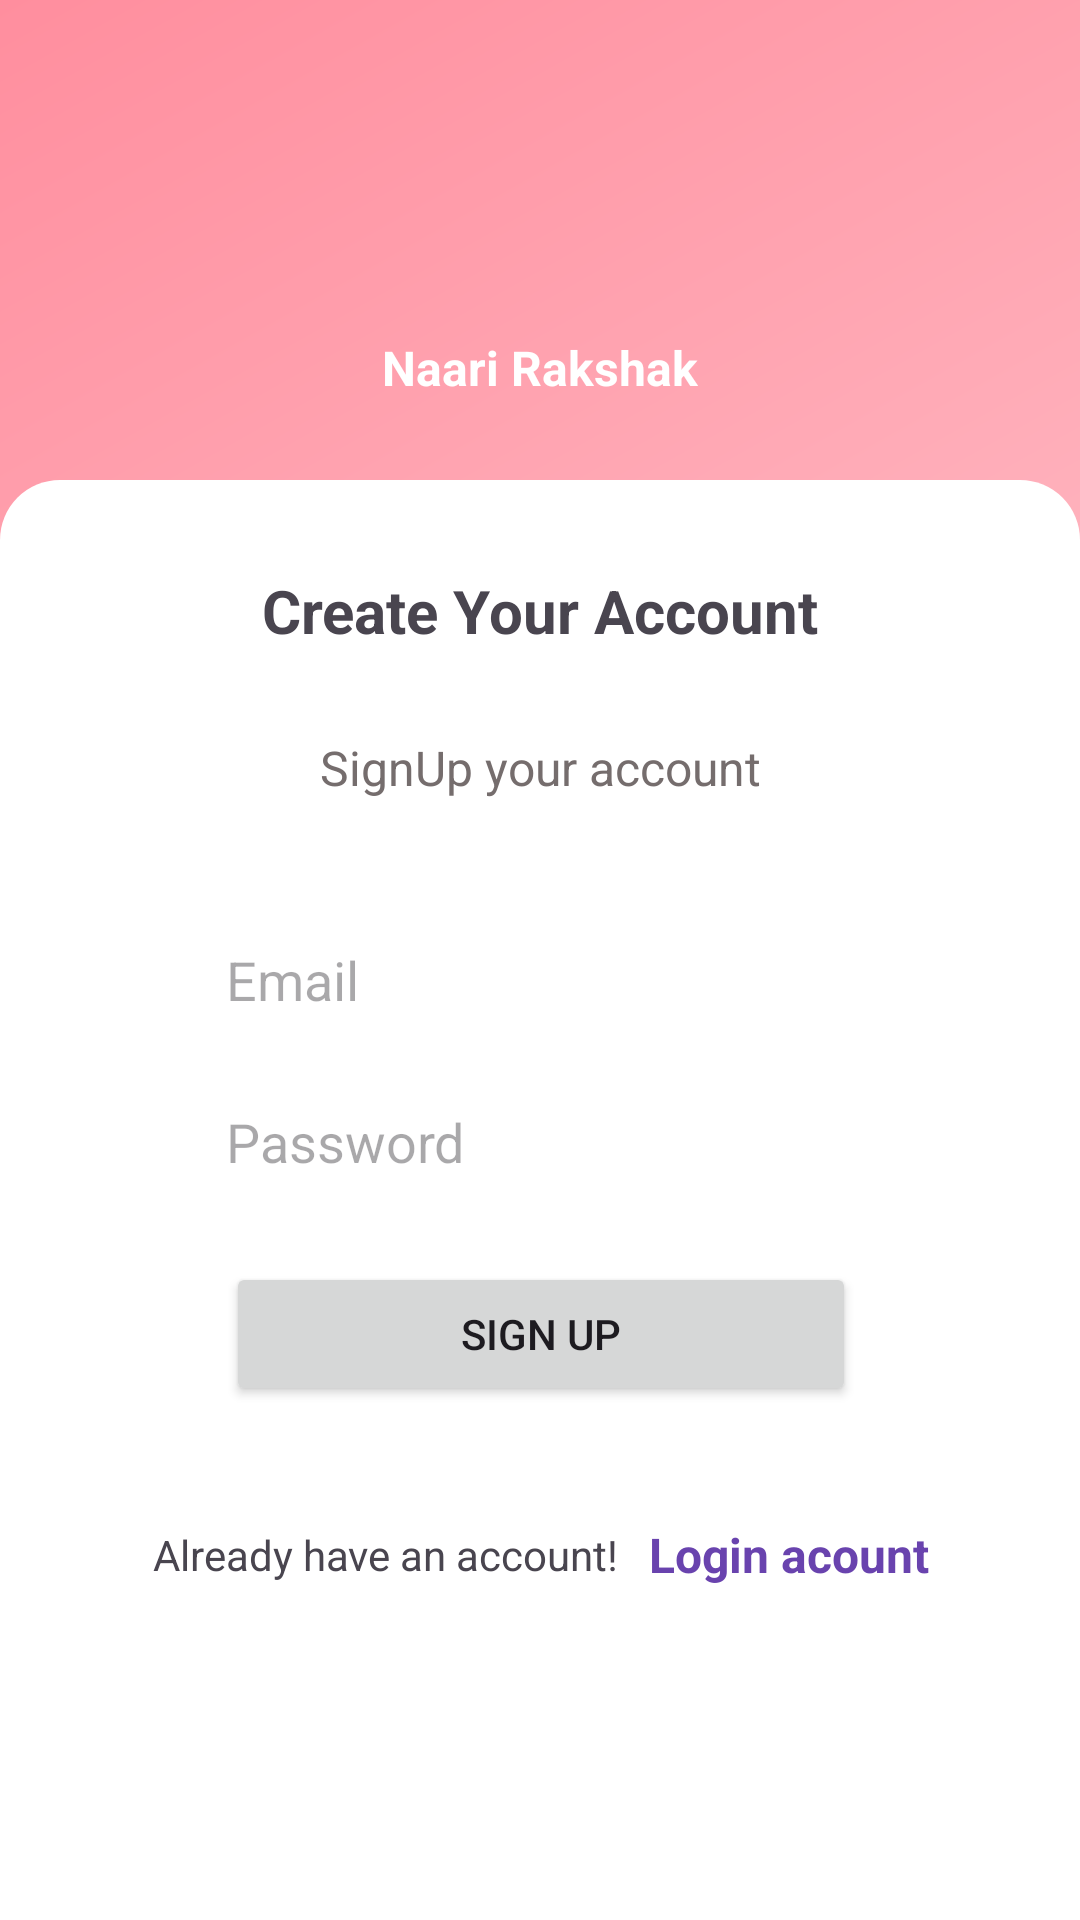

Android layout source for this screen:
<!-- AndroidManifest.xml: application theme Theme.NaariRakshak -->
<!-- res/layout/activity_sign_up.xml -->
<?xml version="1.0" encoding="utf-8"?>
<LinearLayout xmlns:android="http://schemas.android.com/apk/res/android"
    xmlns:app="http://schemas.android.com/apk/res-auto"
    xmlns:tools="http://schemas.android.com/tools"
    android:layout_width="match_parent"
    android:layout_height="match_parent"
    android:orientation="vertical"
    android:background="@drawable/bg_gradient"

    tools:context=".MainActivities.SignUpActivity">

    <LinearLayout
        android:layout_width="match_parent"
        android:layout_height="match_parent"
        android:layout_weight="3"
        android:gravity="center"
        android:orientation="vertical">

        <ImageView
            android:layout_width="80dp"
            android:layout_height="80dp"
            app:srcCompat="@drawable/secure" />

        <TextView
            android:layout_width="match_parent"
            android:layout_height="wrap_content"
            android:layout_marginTop="5dp"
            android:gravity="center"
            android:text="@string/app_name"
            android:textColor="#FFFFFF"
            android:textSize="16sp"
            android:textStyle="bold" />
    </LinearLayout>

    <LinearLayout
        android:layout_width="match_parent"
        android:layout_height="match_parent"
        android:layout_weight="1"
        android:background="@drawable/bg_layout"
        android:orientation="vertical">

        <LinearLayout
            android:layout_width="match_parent"
            android:layout_height="match_parent"
            android:layout_margin="10dp"
            android:orientation="vertical">

            <androidx.constraintlayout.widget.ConstraintLayout
                android:layout_width="match_parent"
                android:layout_height="match_parent"
                android:background="@drawable/et_bg">

                <TextView
                    android:id="@+id/textView3"
                    android:layout_width="wrap_content"
                    android:layout_height="wrap_content"
                    android:layout_marginTop="20dp"
                    android:text="Create Your Account"
                    android:textSize="20sp"
                    android:textStyle="bold"
                    app:layout_constraintEnd_toEndOf="parent"
                    app:layout_constraintHorizontal_bias="0.5"
                    app:layout_constraintStart_toStartOf="parent"
                    app:layout_constraintTop_toTopOf="parent" />

                <TextView
                    android:id="@+id/textView10"
                    android:layout_width="wrap_content"
                    android:layout_height="wrap_content"
                    android:layout_marginTop="28dp"
                    android:text="SignUp your account"
                    android:textColor="#756D6D"
                    android:textSize="16sp"
                    app:layout_constraintEnd_toEndOf="@+id/textView3"
                    app:layout_constraintStart_toStartOf="@+id/textView3"
                    app:layout_constraintTop_toBottomOf="@+id/textView3" />

                <EditText
                    android:id="@+id/et_email_signup"
                    android:layout_width="wrap_content"
                    android:layout_height="wrap_content"
                    android:layout_marginTop="40dp"
                    android:background="@drawable/et_bg"
                    android:ems="10"
                    android:hint="Email"
                    android:inputType="text"
                    app:layout_constraintEnd_toEndOf="@+id/textView10"
                    app:layout_constraintStart_toStartOf="@+id/textView10"
                    app:layout_constraintTop_toBottomOf="@+id/textView10" />

                <EditText
                    android:id="@+id/et_password_signup"
                    android:layout_width="wrap_content"
                    android:layout_height="wrap_content"
                    android:layout_marginTop="14dp"
                    android:background="@drawable/et_bg"
                    android:ems="10"
                    android:hint="Password"
                    android:inputType="textPassword"
                    app:layout_constraintEnd_toEndOf="@+id/et_email_signup"
                    app:layout_constraintHorizontal_bias="1.0"
                    app:layout_constraintStart_toStartOf="@+id/et_email_signup"
                    app:layout_constraintTop_toBottomOf="@+id/et_email_signup" />

                <Button
                    android:id="@+id/create_account_btn"
                    android:layout_width="0dp"
                    android:layout_height="wrap_content"
                    android:layout_marginTop="20dp"
                    android:text="Sign Up"
                    android:textAllCaps="true"
                    app:layout_constraintEnd_toEndOf="@+id/et_password_signup"
                    app:layout_constraintStart_toStartOf="@+id/et_password_signup"
                    app:layout_constraintTop_toBottomOf="@+id/et_password_signup" />

                <TextView
                    android:id="@+id/textView11"
                    android:layout_width="wrap_content"
                    android:layout_height="wrap_content"
                    android:layout_marginTop="40dp"
                    android:layout_marginEnd="10dp"
                    android:text="Already have an account!"
                    app:layout_constraintEnd_toStartOf="@+id/already_account_btn"
                    app:layout_constraintStart_toStartOf="@+id/create_account_btn"
                    app:layout_constraintTop_toBottomOf="@+id/create_account_btn" />

                <TextView
                    android:id="@+id/already_account_btn"
                    android:layout_width="wrap_content"
                    android:layout_height="wrap_content"
                    android:text="Login acount"
                    android:textColor="#6943AE"
                    android:textSize="16sp"
                    android:textStyle="bold"
                    app:layout_constraintBottom_toBottomOf="@+id/textView11"
                    app:layout_constraintEnd_toEndOf="@+id/create_account_btn"
                    app:layout_constraintStart_toEndOf="@+id/textView11"
                    app:layout_constraintTop_toTopOf="@+id/textView11" />


            </androidx.constraintlayout.widget.ConstraintLayout>
        </LinearLayout>
    </LinearLayout>
</LinearLayout>
<!-- resources referenced by this layout -->
<resources>
  <!-- drawable bg_gradient (drawable) -->
  <?xml version="1.0" encoding="utf-8"?>
  <shape xmlns:android="http://schemas.android.com/apk/res/android"
      android:shape="rectangle" >
      <gradient
          android:type="linear"
          android:angle="135"
          android:startColor="#ffdbe0"
          android:endColor="#ff8e9e" />
  </shape>
      
  <!-- drawable bg_layout (drawable) -->
  <?xml version="1.0" encoding="utf-8"?>
  <shape xmlns:android="http://schemas.android.com/apk/res/android">
  <solid
      android:color="@color/white"/>
  
      <corners
          android:topLeftRadius="20dp"
          android:topRightRadius="20dp"/>
  </shape>
  <!-- drawable et_bg (drawable) -->
  <?xml version="1.0" encoding="utf-8"?>
  <shape xmlns:android="http://schemas.android.com/apk/res/android">
  
      <corners android:radius="20dp"/>
      <stroke android:color="@color/white" android:width="1dp"/>
      <size android:height="40dp"/>
  
  
  
  
  </shape>
  <string name="app_name">Naari Rakshak</string>
  <style name="Theme.NaariRakshak" parent="Base.Theme.NaariRakshak" />
  <color name="white">#FFFFFFFF</color>
  <style name="Base.Theme.NaariRakshak" parent="Theme.Material3.DayNight.NoActionBar">
          
           <item name="colorPrimary">@color/pink</item>
      </style>
  <color name="pink">#e49ab0</color>
</resources>
